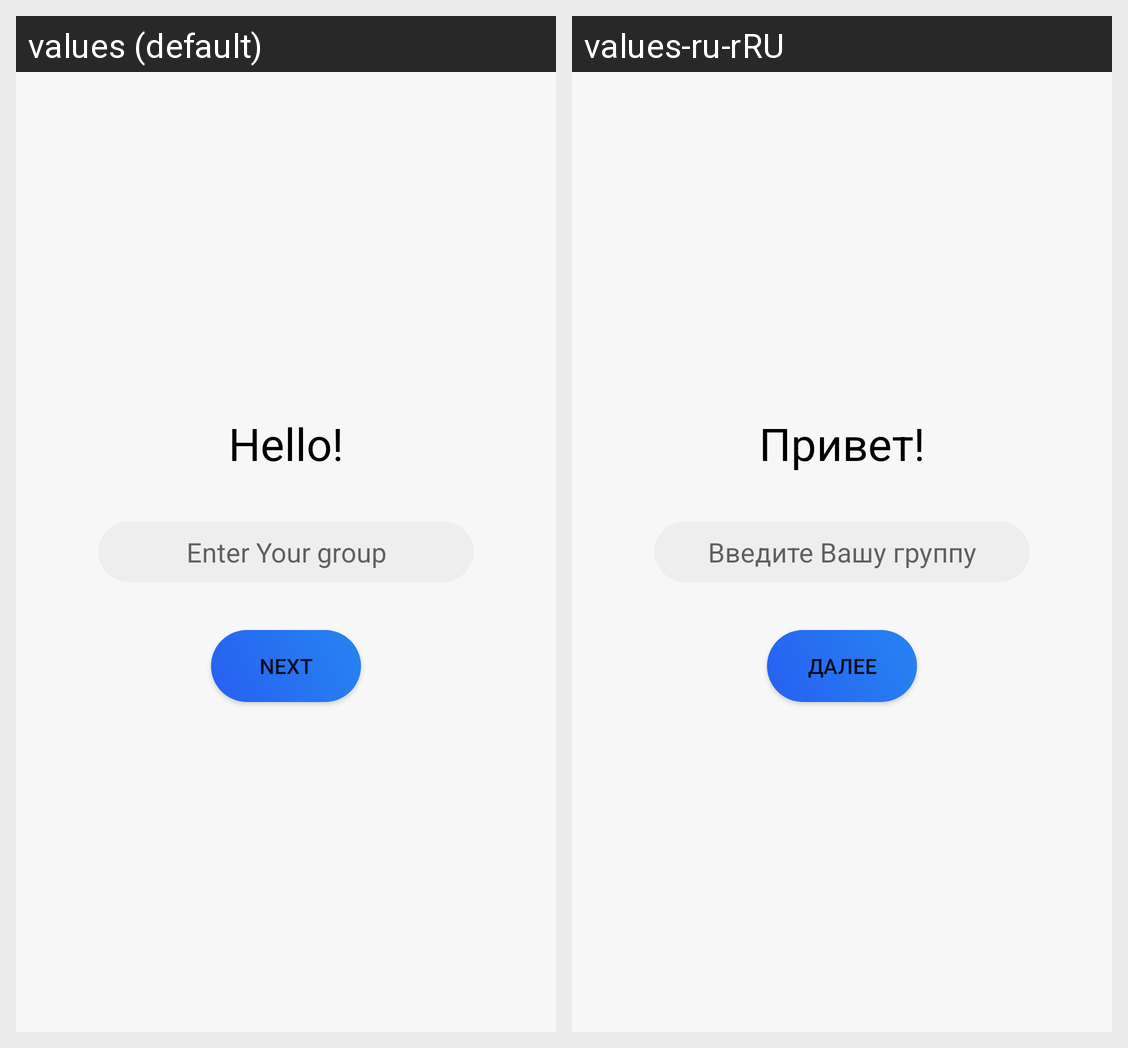

The Android screen above is rendered under two locales of the same app. Produce the string resources it draws, with the default and per-locale values.
Android screen res/layout/activity_login.xml rendered under 2 locales, left to right: values (default), values-ru-rRU. Device: Nexus 5 (rendered at 1080×1920; each locale shown at half size, 540×960, under a caption strip naming it); theme AppTheme.
Strings drawn on this screen, with the default value and each locale's value (text and hints the layout hard-codes, and strings that could not be matched under every locale, appear in the picture but are not listed):

group_enter
  values: Enter Your group
  values-ru-rRU: Введите Вашу группу

hello
  values: Hello!
  values-ru-rRU: Привет!

button_next
  values: Next
  values-ru-rRU: Далее
